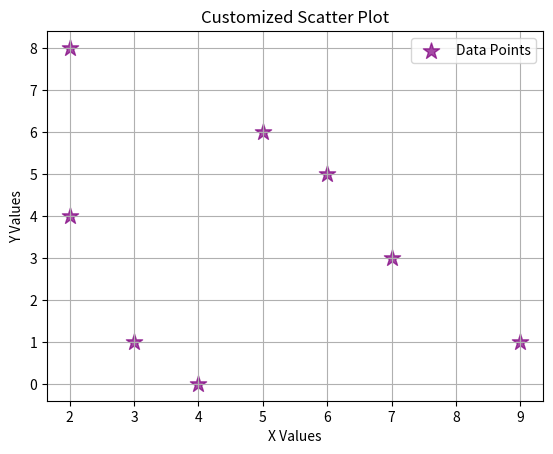

Here is the Python script that generated this plot:
# Combine multiple parameter And Draw Scatter Chart
# Save figure in pdf format with high quality and padding
import matplotlib.pyplot as plt

x = [2, 3, 7, 2, 5, 9, 4, 6]
y = [8, 1, 3, 4, 6, 1, 0, 5]

plt.scatter(x,y,color="purple",s=150,marker="*",alpha=0.7,label="Data Points")

plt.title("Customized Scatter Plot")
plt.xlabel("X Values")
plt.ylabel("Y Values")
plt.grid(True)
plt.legend()
plt.savefig("Scatterplot.pdf",dpi=400,facecolor="y")
plt.show()
